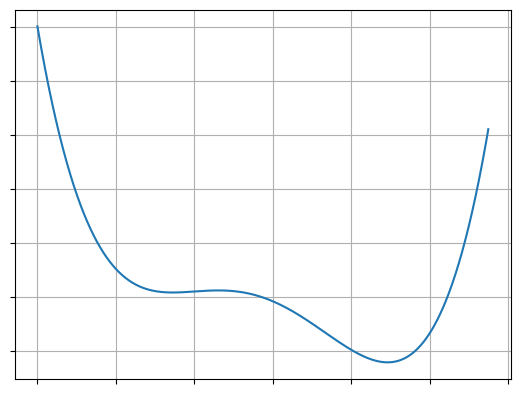

Here is the Python script that generated this plot:
import numpy as np
from matplotlib import pyplot as plt
x = np.linspace(-4, 7.5, 10000)
y = .15*(x**4) -x ** 3 + x + 2
fig, ax = plt.subplots()
ax.grid()
ax.plot(x, y)
ax.set_ylabel('')
ax.set_xlabel('')
ax.set_yticklabels([])
ax.set_xticklabels([])
plt.show()